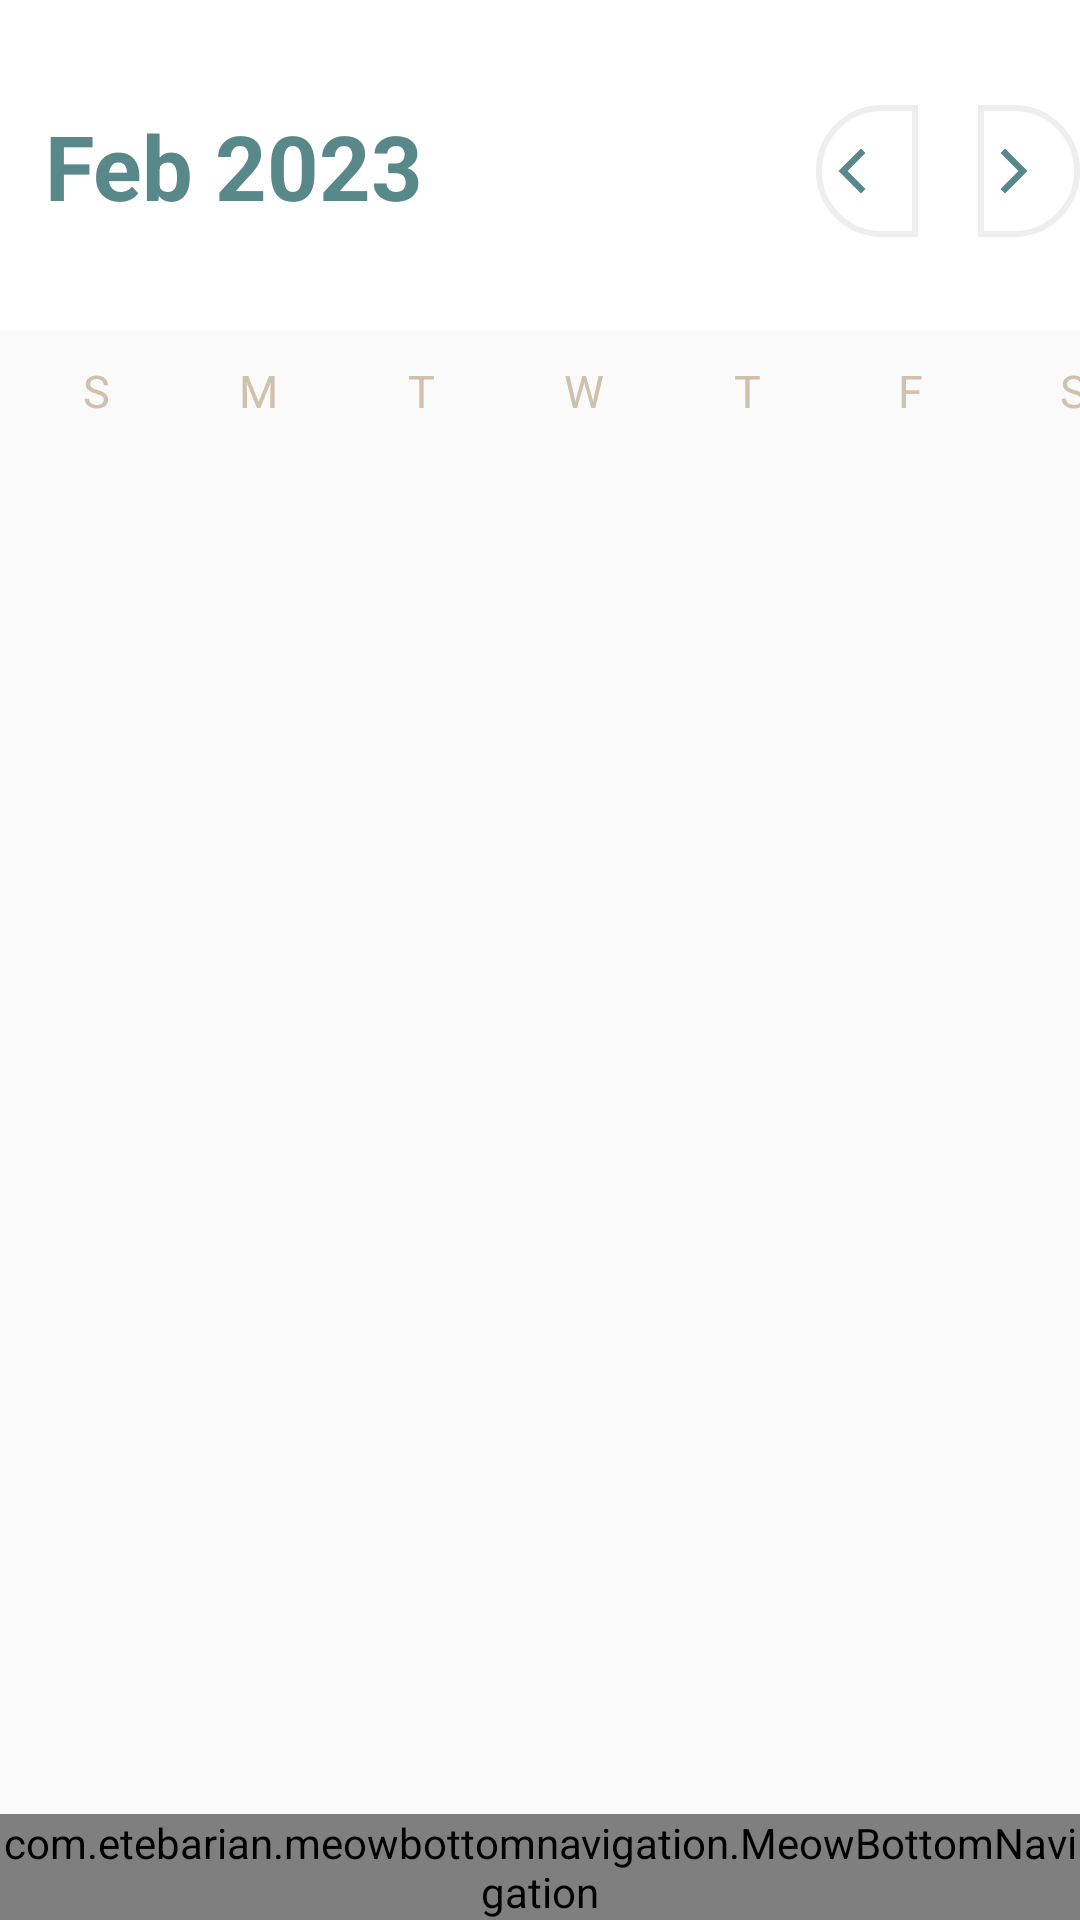

Layout XML and referenced resources for this Android screen:
<!-- AndroidManifest.xml: application theme Theme.App_Login -->
<!-- res/layout/activity_calenderp.xml -->
<?xml version="1.0" encoding="utf-8"?>
<android.support.constraint.ConstraintLayout xmlns:android="http://schemas.android.com/apk/res/android"
    xmlns:app="http://schemas.android.com/apk/res-auto"
    xmlns:tools="http://schemas.android.com/tools"
    android:layout_width="match_parent"
    android:layout_height="match_parent"
    tools:context=".patient.patient.CalenderpActivity">






    <RelativeLayout
        android:layout_width="match_parent"
        android:layout_height="match_parent"
        tools:layout_editor_absoluteX="114dp"
        tools:layout_editor_absoluteY="357dp">

        <LinearLayout
            android:layout_width="match_parent"
            android:layout_height="match_parent"
            android:orientation="vertical">
            <LinearLayout
                android:layout_width="match_parent"
                android:layout_height="110dp"
                android:orientation="horizontal"
                android:background="@color/white"
                android:layout_marginTop="0dp">
                <LinearLayout
                    android:layout_width="wrap_content"
                    android:layout_height="wrap_content"
                    android:orientation="horizontal"
                    android:layout_marginTop="35dp">
                    <LinearLayout
                        android:layout_width="290dp"
                        android:layout_height="wrap_content"
                        android:orientation="horizontal"
                        android:layout_weight="10">
                        <TextView
                            android:id="@+id/monthYearTVp"
                            android:layout_width="wrap_content"
                            android:layout_height="wrap_content"
                            android:layout_marginStart="15dp"
                            android:text="Feb 2023"
                            android:textColor="@color/Teal2"
                            android:textStyle="bold"
                            android:textSize="30sp" />
                    </LinearLayout>

                    <LinearLayout
                        android:layout_width="wrap_content"
                        android:layout_height="wrap_content"
                        android:orientation="horizontal">

                        <ImageButton
                            android:layout_width="wrap_content"
                            android:layout_height="wrap_content"
                            android:src="@drawable/ic_backcalender22"
                            android:background="@drawable/button_schedule_left_side"
                            android:onClick="previousMonthActionP"
                            />
                        <ImageButton
                            android:layout_width="wrap_content"
                            android:layout_height="wrap_content"
                            android:layout_marginStart="20dp"
                            android:background="@drawable/button_schedule"
                            android:src="@drawable/ic_forward2"
                            android:onClick="nextMonthActionP"
                            />
                    </LinearLayout>

                </LinearLayout>
            </LinearLayout>




            <LinearLayout
                android:layout_width="380dp"
                android:layout_height="wrap_content"
                android:orientation="horizontal"
                android:layout_marginStart="5dp"
                android:layout_marginTop="10dp"
                >
                <TextView
                    android:layout_width="0dp"
                    android:layout_height="wrap_content"
                    android:layout_weight="1"
                    android:text="S"
                    android:textAlignment="center"
                    android:textColor="@color/bijcolor"
                    android:textSize="15sp" />
                <TextView
                    android:layout_width="0dp"
                    android:layout_height="wrap_content"
                    android:layout_weight="1"
                    android:text="M"
                    android:textColor="@color/bijcolor"
                    android:textAlignment="center"
                    android:textSize="15sp"/>
                <TextView
                    android:layout_width="0dp"
                    android:layout_height="wrap_content"
                    android:layout_weight="1"
                    android:text="T"
                    android:textColor="@color/bijcolor"
                    android:textAlignment="center"
                    android:textSize="15sp"/>
                <TextView
                    android:layout_width="0dp"
                    android:layout_height="wrap_content"
                    android:layout_weight="1"
                    android:text="W"
                    android:textColor="@color/bijcolor"
                    android:textAlignment="center"
                    android:textSize="15sp"/>
                <TextView
                    android:layout_width="0dp"
                    android:layout_height="wrap_content"
                    android:layout_weight="1"
                    android:text="T"
                    android:textColor="@color/bijcolor"
                    android:textAlignment="center"
                    android:textSize="15sp"/>
                <TextView
                    android:layout_width="0dp"
                    android:layout_height="wrap_content"
                    android:layout_weight="1"
                    android:text="F"
                    android:textColor="@color/bijcolor"
                    android:textAlignment="center"
                    android:textSize="15sp"/>
                <TextView
                    android:layout_width="0dp"
                    android:layout_height="wrap_content"
                    android:layout_weight="1"
                    android:text="S"
                    android:textColor="@color/bijcolor"
                    android:textAlignment="center"
                    android:textSize="15sp"/>
            </LinearLayout>
            <android.support.v7.widget.RecyclerView
                android:layout_marginTop="10dp"
                android:layout_marginStart="5dp"
                android:layout_width="380dp"
                android:layout_height="500dp"
                android:id="@+id/calenderRecyclerViewp"

                />
        </LinearLayout>


        
        <com.etebarian.meowbottomnavigation.MeowBottomNavigation
            android:id="@+id/bottomNavigationp"
            android:layout_width="match_parent"
            android:layout_height="wrap_content"
            android:layout_alignParentBottom="true"
            app:mbn_backgroundBottomColor="#446b6d"
            app:mbn_circleColor="#ffffff"
            app:mbn_countBackgroundColor="#ff6f00"
            app:mbn_countTextColor="#ffffff"
            app:mbn_defaultIconColor="#90a4ae"
            app:mbn_rippleColor="#2f424242"
            app:mbn_selectedIconColor="#d1c0ab"
            app:mbn_shadowColor="#1f212121" />


    </RelativeLayout>


</android.support.constraint.ConstraintLayout>
<!-- resources referenced by this layout -->
<resources>
  <color name="Teal2">#59888A</color>
  <color name="bijcolor">#d1c0ab</color>
  <color name="white">#FFFFFFFF</color>
  <!-- drawable button_schedule (drawable) -->
  <?xml version="1.0" encoding="utf-8"?>
  <shape xmlns:android="http://schemas.android.com/apk/res/android">
  
      <solid
          android:color="@color/white" />
  
      <corners
          android:bottomRightRadius="30dp"
          android:topRightRadius="30dp"
          />
  
      <padding
          android:right="10dp"
          android:top="10dp"
          android:bottom="10dp" />
  
      <stroke
          android:width="2dp"
          android:color="@color/gray"/>
  
  </shape>
  <!-- drawable button_schedule_left_side (drawable) -->
  <?xml version="1.0" encoding="utf-8"?>
  <shape xmlns:android="http://schemas.android.com/apk/res/android">
  
      <solid
          android:color="@color/white" />
  
      <corners
          android:bottomLeftRadius="30dp"
          android:topLeftRadius="30dp"
          />
  
      <padding
          android:right="10dp"
          android:top="10dp"
          android:bottom="10dp" />
  
      <stroke
          android:width="2dp"
          android:color="@color/gray"/>
  
  </shape>
  <!-- drawable ic_backcalender22 (drawable) -->
  <vector android:height="24dp" android:viewportHeight="512"
      android:viewportWidth="512" android:width="24dp" xmlns:android="http://schemas.android.com/apk/res/android">
      <path android:fillColor="#59888A" android:pathData="M352,128.4l-32.3,-32.4l-159.7,160l0,0l0,0l159.7,160l32.3,-32.4l-127.3,-127.6z"/>
  </vector>
  <!-- drawable ic_forward2 (drawable) -->
  <vector android:height="24dp" android:viewportHeight="512"
      android:viewportWidth="512" android:width="24dp" xmlns:android="http://schemas.android.com/apk/res/android">
      <path android:fillColor="#59888A" android:pathData="M160,128.4l32.3,-32.4l159.7,160l0,0l0,0l-159.7,160l-32.3,-32.4l127.3,-127.6z"/>
  </vector>
  <style name="Theme.App_Login" parent="Theme.AppCompat.Light.DarkActionBar">
          
          <item name="colorPrimary">#d1c0ab</item> //color of title
          <item name="colorPrimaryDark">#BFBFBF</item> // color above title
          <item name="colorAccent">#446b6d</item> // select text
          <item name="android:actionBarSize">50dp</item>
  
          
          <item name="android:statusBarColor" tools:targetApi="l">?attr/colorPrimaryDark</item>
  
  
          
      </style>
  <color name="gray">#eeeeee</color>
</resources>
